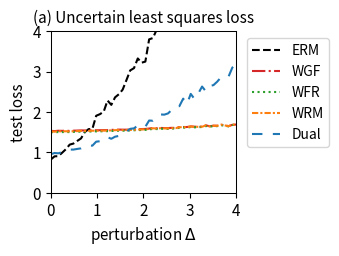

Generate this figure with matplotlib:
import numpy as np
import matplotlib.pyplot as plt
from scipy.optimize import minimize
from scipy.special import logsumexp

# --- 1. 实验设置与参数定义 ---
# 定义问题的维度
DIM_M = 10  # 矩阵 A 的行数
DIM_N = 10  # 矩阵 A 的列数 (theta 的维度)

# 定义训练/测试样本数量
N_TRAIN_SAMPLES = 20
N_TEST_SAMPLES = 1000

# 定义分布偏移的扰动范围
DELTA_MIN = 0.0
DELTA_MAX = 4.0
DELTA_STEPS = 50

# --- DRO 算法超参数 ---
N_EPOCHS = 50 # 外部优化的迭代轮数
LEARNING_RATE = 0.01 # 外部优化 theta 的学习率
LAMBDA_VAL = 0.8 # 正则化参数 lambda
EPSILON = 0.1 # 熵正则化参数 epsilon
GRAD_CLIP_THRESHOLD = 10.0 # 梯度裁剪阈值，防止梯度爆炸

# RGO (算法2) 特定参数
RGO_SMOOTHNESS_L = 0.5 # 假设的损失函数平滑度 L (需满足 LAMBDA_VAL > L/2)

# WGF (算法3), WFR (算法4), WRM 特定参数
K_INNER_STEPS = 1000  # 内部循环迭代次数 K (现在作为基准次数)
INNER_STEP_SIZE = 0.001 # 内部循环步长 eta
WFR_WEIGHT_STEP_SIZE = 0.08 # WFR 中权重更新的步长

# WGF, WFR, RGO 特定参数
M_PARTICLES = 5 # 使用的粒子(样本)数量

# Dual 方法特定参数
SINKHORN_SAMPLE_LEVEL = 4 # Dual 方法的蒙特卡洛采样级别

# --- 2. 生成固定的问题实例 ---
np.random.seed(42)
A0 = np.random.randn(DIM_M, DIM_N)
A1 = np.random.randn(DIM_M, DIM_N)
b = np.random.randn(DIM_M)

# --- 3. 数据生成函数 ---
def generate_training_data(n_samples):
    return np.random.uniform(-0.5, 0.5, n_samples)

def generate_test_data(n_samples, delta):
    lower_bound = -0.5 * (1 + delta)
    upper_bound = 0.5 * (1 + delta)
    return np.random.uniform(lower_bound, upper_bound, n_samples)

# --- 4. 核心函数定义 (Vectorized) ---
def loss_function(theta, z):
    """ 计算单个样本或一批样本 z 的损失 f_theta(z) """
    z = np.atleast_1d(z)
    # A_z shape: (num_z, DIM_M, DIM_N)
    A_z = A0[np.newaxis, :, :] + z[:, np.newaxis, np.newaxis] * A1[np.newaxis, :, :]
    # residual shape: (num_z, DIM_M)
    residual = A_z @ theta - b[np.newaxis, :]
    # loss shape: (num_z,)
    loss = np.sum(residual**2, axis=1) / DIM_M
    return loss.squeeze()

def loss_grad_theta(theta, z):
    """ 计算损失函数关于 theta 的梯度 nabla_theta f_theta(z) for one or a batch of z """
    z = np.atleast_1d(z)
    # A_z shape: (num_z, DIM_M, DIM_N)
    A_z = A0[np.newaxis, :, :] + z[:, np.newaxis, np.newaxis] * A1[np.newaxis, :, :]
    # residual shape: (num_z, DIM_M)
    residual = A_z @ theta - b[np.newaxis, :]
    # grad shape: (num_z, DIM_N)
    grad = 2 * (A_z.transpose(0, 2, 1) @ residual[:, :, np.newaxis]).squeeze(axis=2)
    return grad.squeeze()

def loss_grad_z(theta, z):
    """ 计算损失函数关于 z 的梯度 nabla_z f_theta(z) for one or a batch of z """
    z = np.atleast_1d(z)
    # A_z shape: (num_z, DIM_M, DIM_N)
    A_z = A0[np.newaxis, :, :] + z[:, np.newaxis, np.newaxis] * A1[np.newaxis, :, :]
    # residual shape: (num_z, DIM_M)
    residual = A_z @ theta - b[np.newaxis, :]
    # grad_A_z is A1 @ theta, shape: (DIM_M,)
    grad_A_z = A1 @ theta
    # grad shape: (num_z,)
    grad = 2 * np.sum(residual * grad_A_z[np.newaxis, :], axis=1)
    return grad.squeeze()

# --- 5. ERM (经验风险最小化) 实现 ---
def erm_objective_function(theta, xi_samples):
    """ 计算 ERM 的目标函数值（平均损失）"""
    return np.mean(loss_function(theta, xi_samples))

def solve_erm(xi_train_samples):
    """ 使用优化器求解 ERM 问题 """
    initial_theta = np.zeros(DIM_N)
    result = minimize(
        erm_objective_function, initial_theta, args=(xi_train_samples,), method='BFGS')
    if not result.success:
        print("警告: ERM 优化过程可能未收敛。")
    return result.x

# --- 6. RGO (算法2) 实现 (Vectorized) ---
def solve_rgo(xi_train_samples):
    """ 使用 RGO 算法求解 Sinkhorn DRO """
    theta = np.zeros(DIM_N)
    num_train = len(xi_train_samples)
    
    def rgo_inner_objective(z, xi, current_theta):
        l = loss_function(current_theta, z.flatten()).reshape(z.shape)
        penalty = (z - xi)**2
        return -l / (LAMBDA_VAL * EPSILON) + penalty / EPSILON

    def rgo_inner_objective_grad_z(z, xi, current_theta):
        grad_l_z = loss_grad_z(current_theta, z)
        grad_penalty = 2 * (z - xi)
        return -grad_l_z / (LAMBDA_VAL * EPSILON) + grad_penalty
    
    for epoch in range(N_EPOCHS):
        # Stage 1: 使用梯度下降寻找 z* for all xi simultaneously
        z_k = xi_train_samples.copy()
        for _ in range(K_INNER_STEPS):
            grad = rgo_inner_objective_grad_z(z_k, xi_train_samples, theta)
            z_k -= INNER_STEP_SIZE * grad
        z_star_batch = z_k

        # Stage 2: Vectorized 拒绝采样 M_PARTICLES 次 for each xi
        variance = (LAMBDA_VAL * EPSILON) / (2 * LAMBDA_VAL - RGO_SMOOTHNESS_L)
        if variance <= 0: variance = 1e-6
        std_dev = np.sqrt(variance)
        
        z_star_expanded = z_star_batch[:, np.newaxis]
        xi_expanded = xi_train_samples[:, np.newaxis]
        
        final_accepted_samples = np.zeros((num_train, M_PARTICLES))
        active_flags = np.ones((num_train, M_PARTICLES), dtype=bool)
        
        for _ in range(100): # Max 100 attempts for vectorization
            if not np.any(active_flags): break
            
            proposals = np.random.normal(0, std_dev, size=(num_train, M_PARTICLES))
            z_candidates = z_star_expanded + proposals
            
            f_val_candidates = rgo_inner_objective(z_candidates, xi_expanded, theta)
            f_val_star = rgo_inner_objective(z_star_expanded, xi_expanded, theta)
            
            log_accept_prob = -f_val_candidates + f_val_star - (proposals**2 / (2*variance))
            
            acceptance_mask = np.log(np.random.rand(num_train, M_PARTICLES)) < log_accept_prob
            newly_accepted = acceptance_mask & active_flags
            
            final_accepted_samples[newly_accepted] = z_candidates[newly_accepted]
            active_flags[newly_accepted] = False

        if np.any(active_flags):
            final_accepted_samples[active_flags] = z_star_expanded[active_flags]

        all_grads = loss_grad_theta(theta, final_accepted_samples.flatten())
        avg_particle_grads = all_grads.reshape(num_train, M_PARTICLES, -1).mean(axis=1)
        total_grad = avg_particle_grads.sum(axis=0)
        
        avg_grad = total_grad / num_train
        grad_norm = np.linalg.norm(avg_grad)
        if grad_norm > GRAD_CLIP_THRESHOLD:
            avg_grad = avg_grad * GRAD_CLIP_THRESHOLD / grad_norm
        theta -= LEARNING_RATE * avg_grad
        
    return theta

# --- 7. Wasserstein Gradient Flow (WGF) 实现 (Vectorized) ---
def solve_wgf(xi_train_samples):
    """ 使用 Wasserstein Gradient Flow (WGF) 求解 Sinkhorn DRO """
    theta = np.zeros(DIM_N)
    num_train = len(xi_train_samples)
    
    def f_bar_grad_z(z, xi, current_theta):
        grad_f = loss_grad_z(current_theta, z)
        return grad_f - 2 * LAMBDA_VAL * (z - xi)

    for epoch in range(N_EPOCHS):
        particles = np.tile(xi_train_samples[:, np.newaxis], (1, M_PARTICLES))
        
        for _ in range(K_INNER_STEPS):
            particles_flat = particles.flatten()
            xi_expanded = np.repeat(xi_train_samples, M_PARTICLES)
            
            grad = f_bar_grad_z(particles_flat, xi_expanded, theta)
            noise = np.random.normal(0, 1, size=particles_flat.shape)
            
            updated_particles_flat = particles_flat + INNER_STEP_SIZE * grad + np.sqrt(2 * INNER_STEP_SIZE * LAMBDA_VAL * EPSILON) * noise
            particles = updated_particles_flat.reshape(num_train, M_PARTICLES)

        all_grads = loss_grad_theta(theta, particles.flatten())
        avg_particle_grads = all_grads.reshape(num_train, M_PARTICLES, -1).mean(axis=1)
        total_grad = avg_particle_grads.sum(axis=0)
            
        avg_grad = total_grad / num_train
        grad_norm = np.linalg.norm(avg_grad)
        if grad_norm > GRAD_CLIP_THRESHOLD:
            avg_grad = avg_grad * GRAD_CLIP_THRESHOLD / grad_norm
        theta -= LEARNING_RATE * avg_grad
        
    return theta

# --- 8. WFR Flow (算法4) 实现 (Vectorized) ---
def solve_wfr(xi_train_samples):
    """ 使用 WFR Flow 求解 Sinkhorn DRO """
    theta = np.zeros(DIM_N)
    num_train = len(xi_train_samples)
    
    def f_bar_grad_z(z, xi, current_theta):
        grad_f = loss_grad_z(current_theta, z)
        return grad_f - 2 * LAMBDA_VAL * (z - xi)

    for epoch in range(N_EPOCHS):
        particles = np.tile(xi_train_samples[:, np.newaxis], (1, M_PARTICLES))
        weights = np.full((num_train, M_PARTICLES), 1.0 / M_PARTICLES)
        
        for _ in range(K_INNER_STEPS):
            particles_flat = particles.flatten()
            xi_expanded = np.repeat(xi_train_samples, M_PARTICLES)
            
            grad = f_bar_grad_z(particles_flat, xi_expanded, theta)
            noise = np.random.normal(0, 1, size=particles_flat.shape)
            updated_particles_flat = particles_flat + INNER_STEP_SIZE * grad + np.sqrt(2 * INNER_STEP_SIZE * LAMBDA_VAL * EPSILON) * noise
            particles = updated_particles_flat.reshape(num_train, M_PARTICLES)
            
            f_bar_val = loss_function(theta, particles.flatten()).reshape(particles.shape) - LAMBDA_VAL * (particles - xi_train_samples[:, np.newaxis])**2
            weights = (weights**(1 - LAMBDA_VAL * EPSILON * WFR_WEIGHT_STEP_SIZE)) * np.exp(WFR_WEIGHT_STEP_SIZE * f_bar_val)
            
            sum_weights = np.sum(weights, axis=1, keepdims=True)
            weights /= (sum_weights + 1e-9)

        all_grads = loss_grad_theta(theta, particles.flatten()).reshape(num_train, M_PARTICLES, -1)
        weighted_grads = np.sum(weights[:, :, np.newaxis] * all_grads, axis=1)
        total_grad = np.sum(weighted_grads, axis=0)
        
        avg_grad = total_grad / num_train
        grad_norm = np.linalg.norm(avg_grad)
        if grad_norm > GRAD_CLIP_THRESHOLD:
            avg_grad = avg_grad * GRAD_CLIP_THRESHOLD / grad_norm
        theta -= LEARNING_RATE * avg_grad
        
    return theta

# --- 9. WRM (Wasserstein Robust Method) 实现 (Vectorized) ---
def solve_wrm(xi_train_samples):
    """ 使用 WRM (确定性内部优化) 求解 """
    theta = np.zeros(DIM_N)
    num_train = len(xi_train_samples)
    
    def f_bar_grad_z(z, xi, current_theta):
        grad_f = loss_grad_z(current_theta, z)
        return grad_f - 2 * LAMBDA_VAL * (z - xi)

    for epoch in range(N_EPOCHS):
        z_k = xi_train_samples.copy()
        for _ in range(K_INNER_STEPS):
            grad = f_bar_grad_z(z_k, xi_train_samples, theta)
            z_k += INNER_STEP_SIZE * grad
        
        total_grad = loss_grad_theta(theta, z_k).sum(axis=0)
            
        avg_grad = total_grad / num_train
        grad_norm = np.linalg.norm(avg_grad)
        if grad_norm > GRAD_CLIP_THRESHOLD:
            avg_grad = avg_grad * GRAD_CLIP_THRESHOLD / grad_norm
        theta -= LEARNING_RATE * avg_grad
        
    return theta

# --- 10. Dual Method (对偶方法) 实现 (Vectorized) ---
def solve_dual(xi_train_samples):
    """ 使用对偶方法求解 Sinkhorn DRO """
    theta = np.zeros(DIM_N)
    num_train = len(xi_train_samples)
    
    levels = np.arange(SINKHORN_SAMPLE_LEVEL + 1)
    numerators = 2.0**(-levels)
    denominator = 2.0 - 2.0**(-SINKHORN_SAMPLE_LEVEL)
    probabilities = numerators / denominator
    
    for _ in range(N_EPOCHS):
        sampled_level = np.random.choice(levels, p=probabilities)
        m = 2**sampled_level
        
        noise = np.random.randn(num_train, m) * np.sqrt(EPSILON)
        z_samples = xi_train_samples[:, np.newaxis] + noise
        
        v = loss_function(theta, z_samples.flatten()).reshape(num_train, m) / (LAMBDA_VAL * EPSILON)
        
        v_max = np.max(v, axis=1, keepdims=True)
        weights = np.exp(v - v_max) 
        weights /= np.sum(weights, axis=1, keepdims=True)
        
        grads = loss_grad_theta(theta, z_samples.flatten()).reshape(num_train, m, -1)
        weighted_grads = np.sum(weights[:, :, np.newaxis] * grads, axis=1)
        total_grad = np.sum(weighted_grads, axis=0)

        avg_grad = total_grad / num_train
        grad_norm = np.linalg.norm(avg_grad)
        if grad_norm > GRAD_CLIP_THRESHOLD:
            avg_grad = avg_grad * GRAD_CLIP_THRESHOLD / grad_norm
        theta -= LEARNING_RATE * avg_grad
        
    return theta

# --- 11. 实验执行与评估 ---
def run_experiment():
    """ 执行完整的实验流程 """
    xi_train = generate_training_data(N_TRAIN_SAMPLES)
    
    print("正在求解 ERM 模型...")
    theta_erm = solve_erm(xi_train)
    # print("正在求解 RGO 模型...")
    # theta_rgo = solve_rgo(xi_train)
    print("正在求解 WGF 模型...")
    theta_wgf = solve_wgf(xi_train)
    print("正在求解 WFR 模型...")
    theta_wfr = solve_wfr(xi_train)
    print("正在求解 WRM 模型...")
    theta_wrm = solve_wrm(xi_train)
    print("正在求解 Dual 模型...")
    theta_dual = solve_dual(xi_train)
    print("所有模型求解完成。")

    delta_values = np.linspace(DELTA_MIN, DELTA_MAX, DELTA_STEPS)
    results = {'ERM': [], 'WGF': [], 'WFR': [], 'WRM': [], 'Dual': []}#'RGO': [], 
    models = {
        'ERM': theta_erm,  'WGF': theta_wgf, 
        'WFR': theta_wfr, 'WRM': theta_wrm, 'Dual': theta_dual
    } #'RGO': theta_rgo,

    print("正在评估所有模型...")
    for delta in delta_values:
        xi_test = generate_test_data(N_TEST_SAMPLES, delta)
        for name, theta in models.items():
            test_loss = erm_objective_function(theta, xi_test)
            results[name].append(test_loss)
            
    print("评估完成。")
    return delta_values, results

# --- 12. 结果可视化 ---
def plot_results(delta_values, results):
    """ 绘制所有模型损失随扰动 delta 变化的曲线 """
    fig, ax = plt.subplots(figsize=(3.5, 2.613), dpi=300)

    styles = {
        'ERM': {'color': 'k', 'linestyle': '--'},
        'RGO': {'color': '#9467bd', 'linestyle': '-'}, 
        'WGF': {'color': '#d62728', 'linestyle': '-.'},
        'WFR': {'color': '#2ca02c', 'linestyle': ':'},
        'WRM': {'color': '#ff7f0e', 'linestyle': (0, (3, 1, 1, 1))}, # orange, dashdotdot
        'Dual': {'color': '#1f77b4', 'linestyle': (0, (5, 5))} # blue, dashed
    }
    
    for name, losses in results.items():
        ax.plot(delta_values, losses, linewidth=1.5, label=name, **styles[name])

    ax.set_title('(a) Uncertain least squares loss', fontsize=11)
    ax.set_xlabel('perturbation $\Delta$', fontsize=11)
    ax.set_ylabel('test loss', fontsize=11)
    ax.tick_params(axis='both', which='major', labelsize=11)
    for spine in ax.spines.values():
        spine.set_linewidth(0.75)
    ax.set_xlim(0, 4)
    ax.set_ylim(0, 4)
    ax.grid(False)
    ax.legend(fontsize=10)
    ax.legend(loc='upper left', bbox_to_anchor=(1.02, 1))
    plt.tight_layout()
    plt.savefig('uncertain_least_squares_results.png', dpi=300)
    plt.show()

# --- 主程序入口 ---
if __name__ == '__main__':
    with np.errstate(all='ignore'):
        delta_vals, all_results = run_experiment()
        plot_results(delta_vals, all_results)

